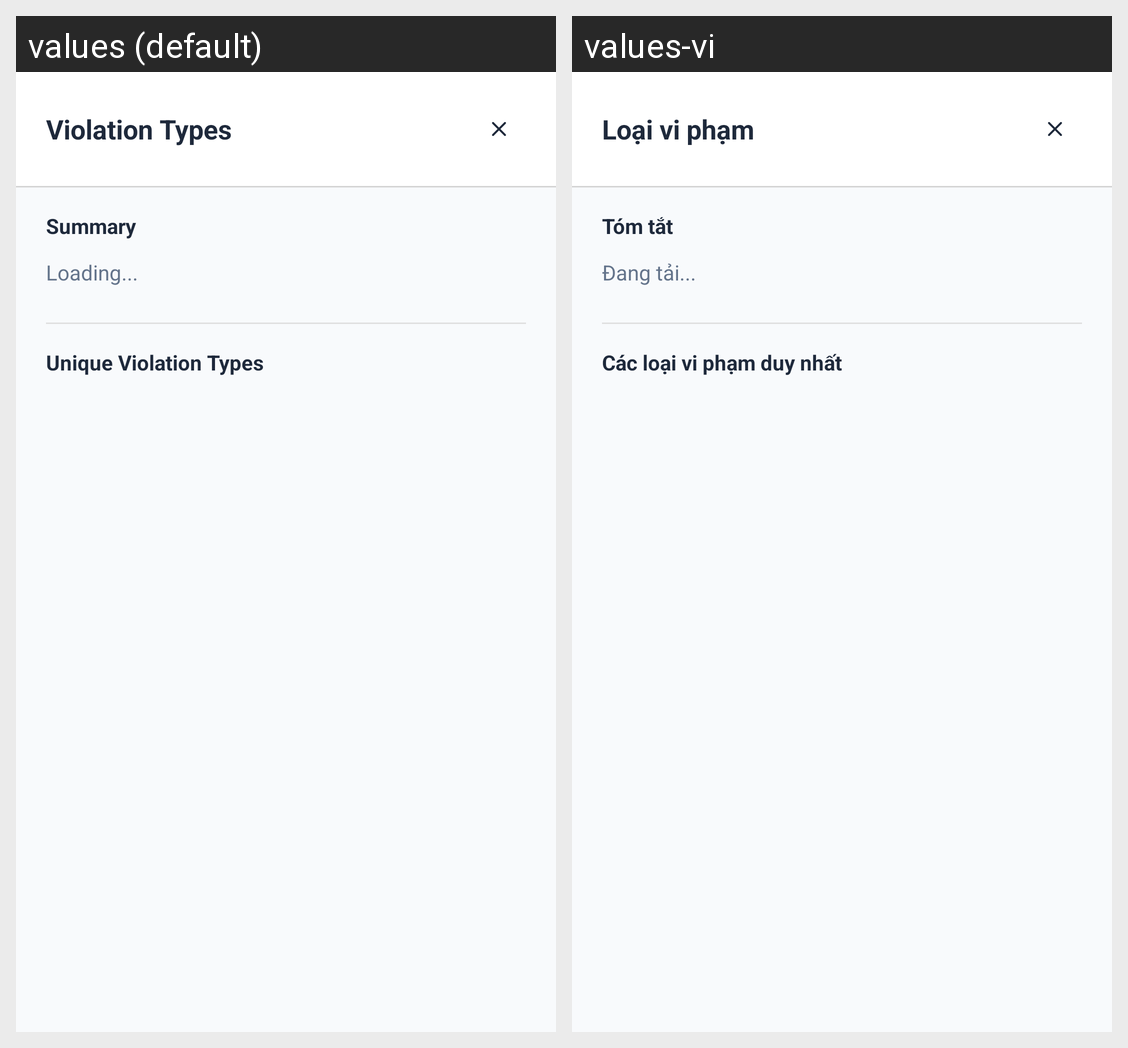

This grid shows one Android layout under two languages. Give, for every string resource on the screen, its name, the default text and each shown locale's text.
Android screen res/layout/dialog_violations.xml rendered under 2 locales, left to right: values (default), values-vi. Device: Nexus 5 (rendered at 1080×1920; each locale shown at half size, 540×960, under a caption strip naming it); theme Theme.Forumusadmin.
Strings drawn on this screen, with the default value and each locale's value (text and hints the layout hard-codes, and strings that could not be matched under every locale, appear in the picture but are not listed):

violation_types_title
  values: Violation Types
  values-vi: Loại vi phạm

violation_summary
  values: Summary
  values-vi: Tóm tắt

loading_ellipsis
  values: Loading...
  values-vi: Đang tải...

unique_violation_types
  values: Unique Violation Types
  values-vi: Các loại vi phạm duy nhất
